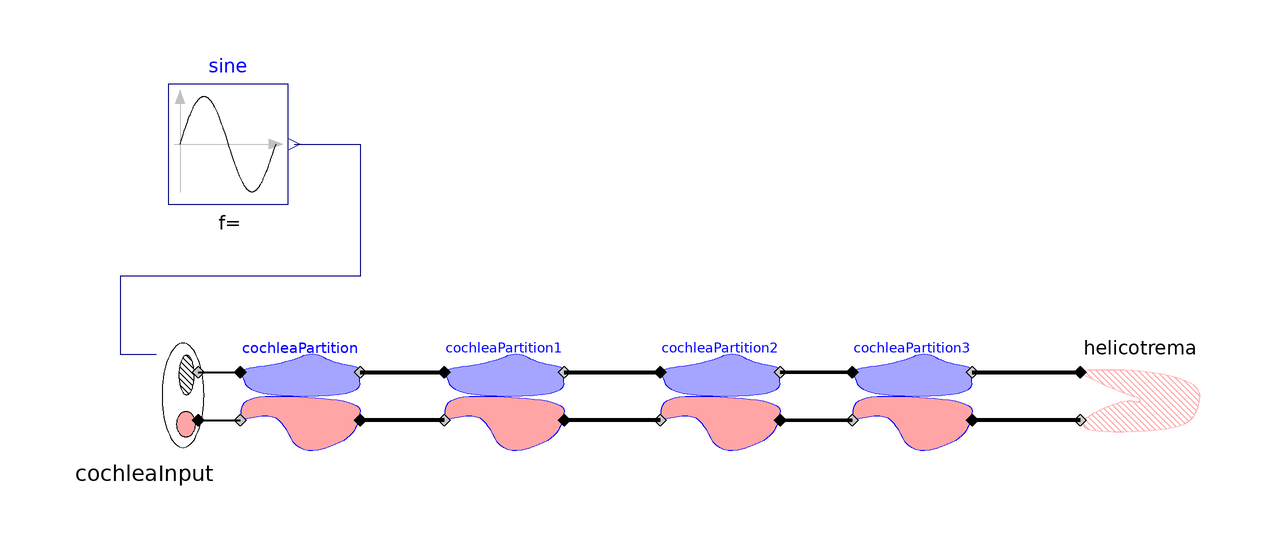

Above is the diagram view of the following Modelica model: its components placed by their Placement annotations and its connect equations drawn as lines.

model BasicCochlea

    CochleaPartition cochleaPartition
      annotation (Placement(transformation(extent={{-74,-10},{-54,10}})));
    CochleaPartition cochleaPartition1
      annotation (Placement(transformation(extent={{-40,-10},{-20,10}})));
    CochleaPartition cochleaPartition2
      annotation (Placement(transformation(extent={{-4,-10},{16,10}})));
    CochleaPartition cochleaPartition3
      annotation (Placement(transformation(extent={{28,-10},{48,10}})));
    Helicotrema helicotrema
      annotation (Placement(transformation(extent={{66,-10},{86,10}})));
    CochleaInput cochleaInput
      annotation (Placement(transformation(extent={{-100,-10},{-80,10}})));
    Modelica.Blocks.Sources.Sine sine(
      freqHz=110,
      startTime=10,
      amplitude=0.1)
      annotation (Placement(transformation(extent={{-86,32},{-66,52}})));
  equation
    connect(cochleaPartition.tympaniOutflow, cochleaPartition1.tympaniInflow)
      annotation (Line(
        points={{-54,4},{-40,4}},
        color={0,0,0},
        thickness=1,
        smooth=Smooth.None));
    connect(cochleaPartition1.tympaniOutflow, cochleaPartition2.tympaniInflow)
      annotation (Line(
        points={{-20,4},{-4,4}},
        color={0,0,0},
        thickness=1,
        smooth=Smooth.None));
    connect(cochleaPartition2.tympaniOutflow, cochleaPartition3.tympaniInflow)
      annotation (Line(
        points={{16,4},{28,4}},
        color={0,0,0},
        thickness=1,
        smooth=Smooth.None));
    connect(cochleaPartition3.tympaniOutflow, helicotrema.tympaniInflow)
      annotation (Line(
        points={{48,4},{66,4}},
        color={0,0,0},
        thickness=1,
        smooth=Smooth.None));
    connect(helicotrema.vestibuliOutflow, cochleaPartition3.vestibuliInflow)
      annotation (Line(
        points={{66,-4},{48,-4}},
        color={0,0,0},
        thickness=1,
        smooth=Smooth.None));
    connect(cochleaPartition3.vestibuliOutflow, cochleaPartition2.vestibuliInflow)
      annotation (Line(
        points={{28,-4},{16,-4}},
        color={0,0,0},
        thickness=1,
        smooth=Smooth.None));
    connect(cochleaPartition2.vestibuliOutflow, cochleaPartition1.vestibuliInflow)
      annotation (Line(
        points={{-4,-4},{-20,-4}},
        color={0,0,0},
        thickness=1,
        smooth=Smooth.None));
    connect(cochleaPartition1.vestibuliOutflow, cochleaPartition.vestibuliInflow)
      annotation (Line(
        points={{-40,-4},{-54,-4}},
        color={0,0,0},
        thickness=1,
        smooth=Smooth.None));
    connect(cochleaInput.vestibuliInflow, cochleaPartition.vestibuliOutflow)
      annotation (Line(
        points={{-81,-4},{-74,-4}},
        color={0,0,0},
        thickness=1,
        smooth=Smooth.None));
    connect(cochleaInput.tympaniOutflow, cochleaPartition.tympaniInflow)
      annotation (Line(
        points={{-81,4},{-74,4}},
        color={0,0,0},
        thickness=1,
        smooth=Smooth.None));
    connect(sine.y, cochleaInput.pressure) annotation (Line(
        points={{-65,42},{-54,42},{-54,20},{-94,20},{-94,7},{-88,7}},
        color={0,0,127},
        smooth=Smooth.None));
    annotation (Diagram(coordinateSystem(preserveAspectRatio=false, extent={{-100,
              -100},{100,100}}), graphics));
  end BasicCochlea;